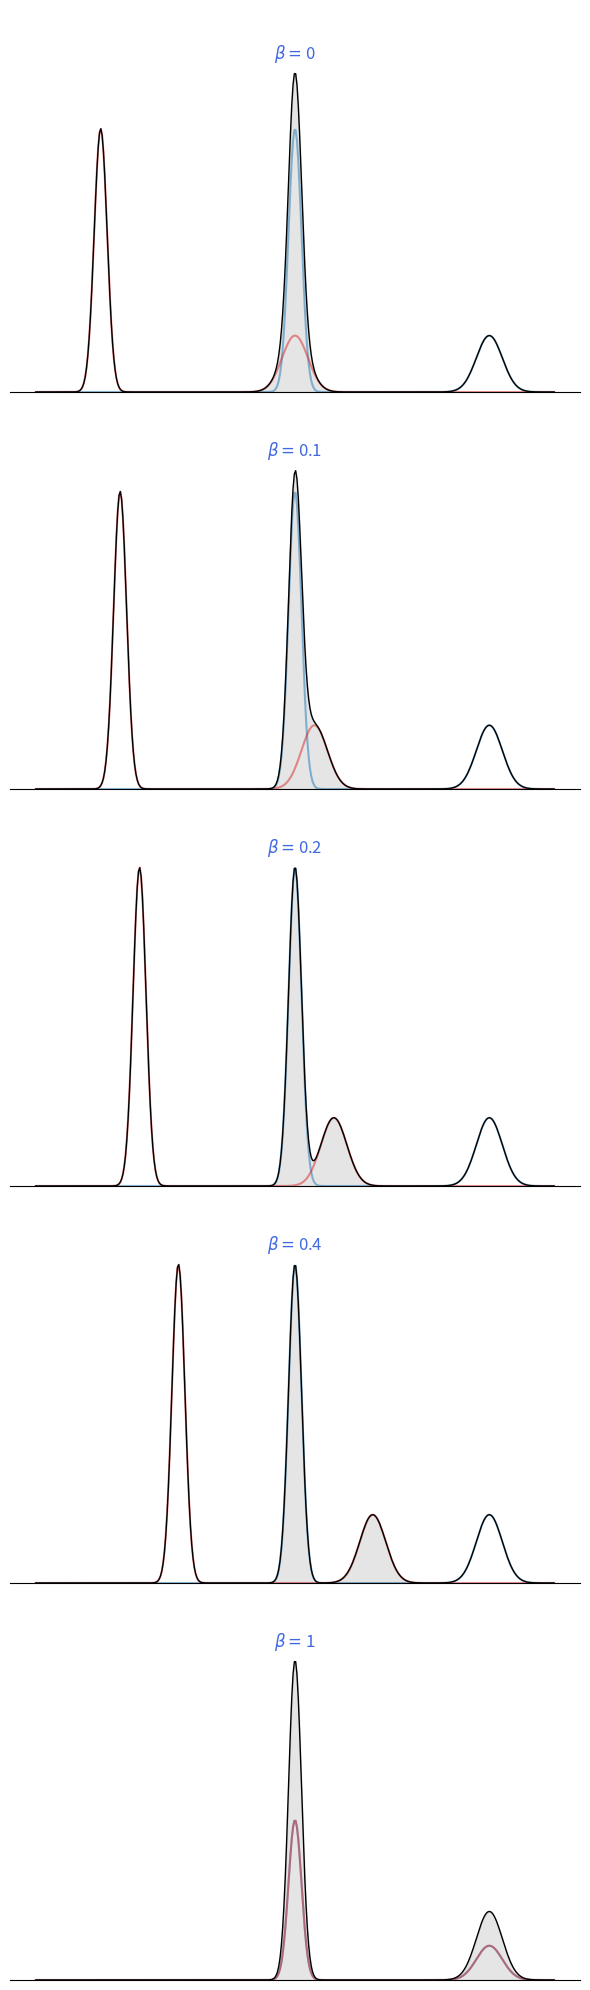

Reproduce this figure in Python.
import numpy as np
import matplotlib.pyplot as plt
from scipy.stats import norm


a = 30.
m = 0.3

def p(x):
    return (1- m) *norm.pdf(x, 0.0, 1.0) + m * norm.pdf(x, a, 2.0)



def shift_annealing():


    x = np.linspace(-40, 40,  400)

    def get_ind(xmin, xmax):
        return (x < xmax) & (x > xmin)

    num = 5
    plt.figure(figsize= (6, 4 * num))

    beta = [0, 0.1, 0.2, 0.4, 1]
    for i in range(num):
        plt.subplot(num, 1, i+1)
        ax = plt.gca()
        ax.spines['right'].set_visible(False)
        ax.spines['top'].set_visible(False)
        ax.spines['left'].set_visible(False)

        b = beta[i]
        plt.title(r'$\beta = $' + str(b), y = 0.85, color = 'royalblue')
        p1 = p(x)
        p2 = p(x + (1 - b) * a)
        plt.plot(x, p1, color= 'tab:blue', alpha = 0.5)
        plt.plot(x, p2, color='tab:red', alpha = 0.5)
        plt.plot(x, p1 + p2, color = 'black', lw = 1)
        mask1 = get_ind(-10, 20 + 20 * (i == num-1))
        plt.fill_between(x[mask1], np.zeros(len(x))[mask1], (p1 + p2)[mask1], color = 'black', alpha = 0.1)
        plt.ylim(0, 1.2 * np.max(p1 + p2))
        #if i != num-1:
        plt.xticks([])

        plt.yticks([])

    plt.tight_layout()
    plt.savefig('shift_annealing.png')
    plt.show()


def temperature_annealing():
    x = np.linspace(-10, 50,  400)

    num = 5
    plt.figure(figsize= (6, 4 * num))

    beta = [0, 0.01, 0.05, 0.1, 1]
    for i in range(num):
        plt.subplot(num, 1, i+1)
        ax = plt.gca()
        ax.spines['right'].set_visible(False)
        ax.spines['top'].set_visible(False)
        ax.spines['left'].set_visible(False)

        b = beta[i]
        plt.title(r'$\beta = $' + str(b), y = 0.85, color= 'royalblue')
        p1 = p(x)**b
        plt.plot(x, p1, color = 'tab:blue', lw = 1)

        plt.ylim(0, 1.2 * np.max(p1))

        plt.xticks([])
        plt.yticks([])

    plt.tight_layout()
    plt.savefig('temperature_annealing.png')
    plt.show()

shift_annealing()